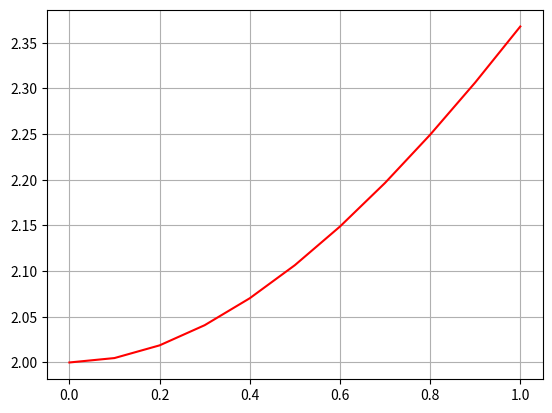

Here is the Python script that generated this plot:
# Método de Runge-Kutta de 4ª Ordem
# Para resolução numérica de EDOs
# [redacted]

import numpy as np
import matplotlib.pyplot as plt
plt.close('all')

f = lambda x, y: x - y + 2 # EDO
h = 0.1 # Passo
x_i = 0 # Intervalo inicial
x_f = 1 # Invervalo final
n = (int) ((x_f - x_i) / h) # Quantidade de subintervalos

x = np.empty(n + 1)
x.fill(np.nan)
y = np.empty(n + 1)
y.fill(np.nan)

x[0] = 0.0 # Valor inicial de x
y[0] = 2.0 # Valor inicial de y

print(x[0], ',', y[0])

for j in range(n):
    K1 = f(x[j], y[j])
    K2 = f(x[j] + (h/2), y[j] + (h/2) * K1)
    K3 = f(x[j] + (h/2), y[j] + (h/2) * K2)
    K4 = f(x[j] + h, y[j] + h * K3)
    y[j+1] = y[j] + (h/6) * (K1 + 2 * K2 + 2 * K3 + K4)

    x[j+1] = x[j] + h

    print(x[j+1], ',', y[j+1])

n = np.linspace(0, 1, n + 1, endpoint=True)
plt.figure()
plt.plot(n, y, 'r')
plt.grid()
plt.show()